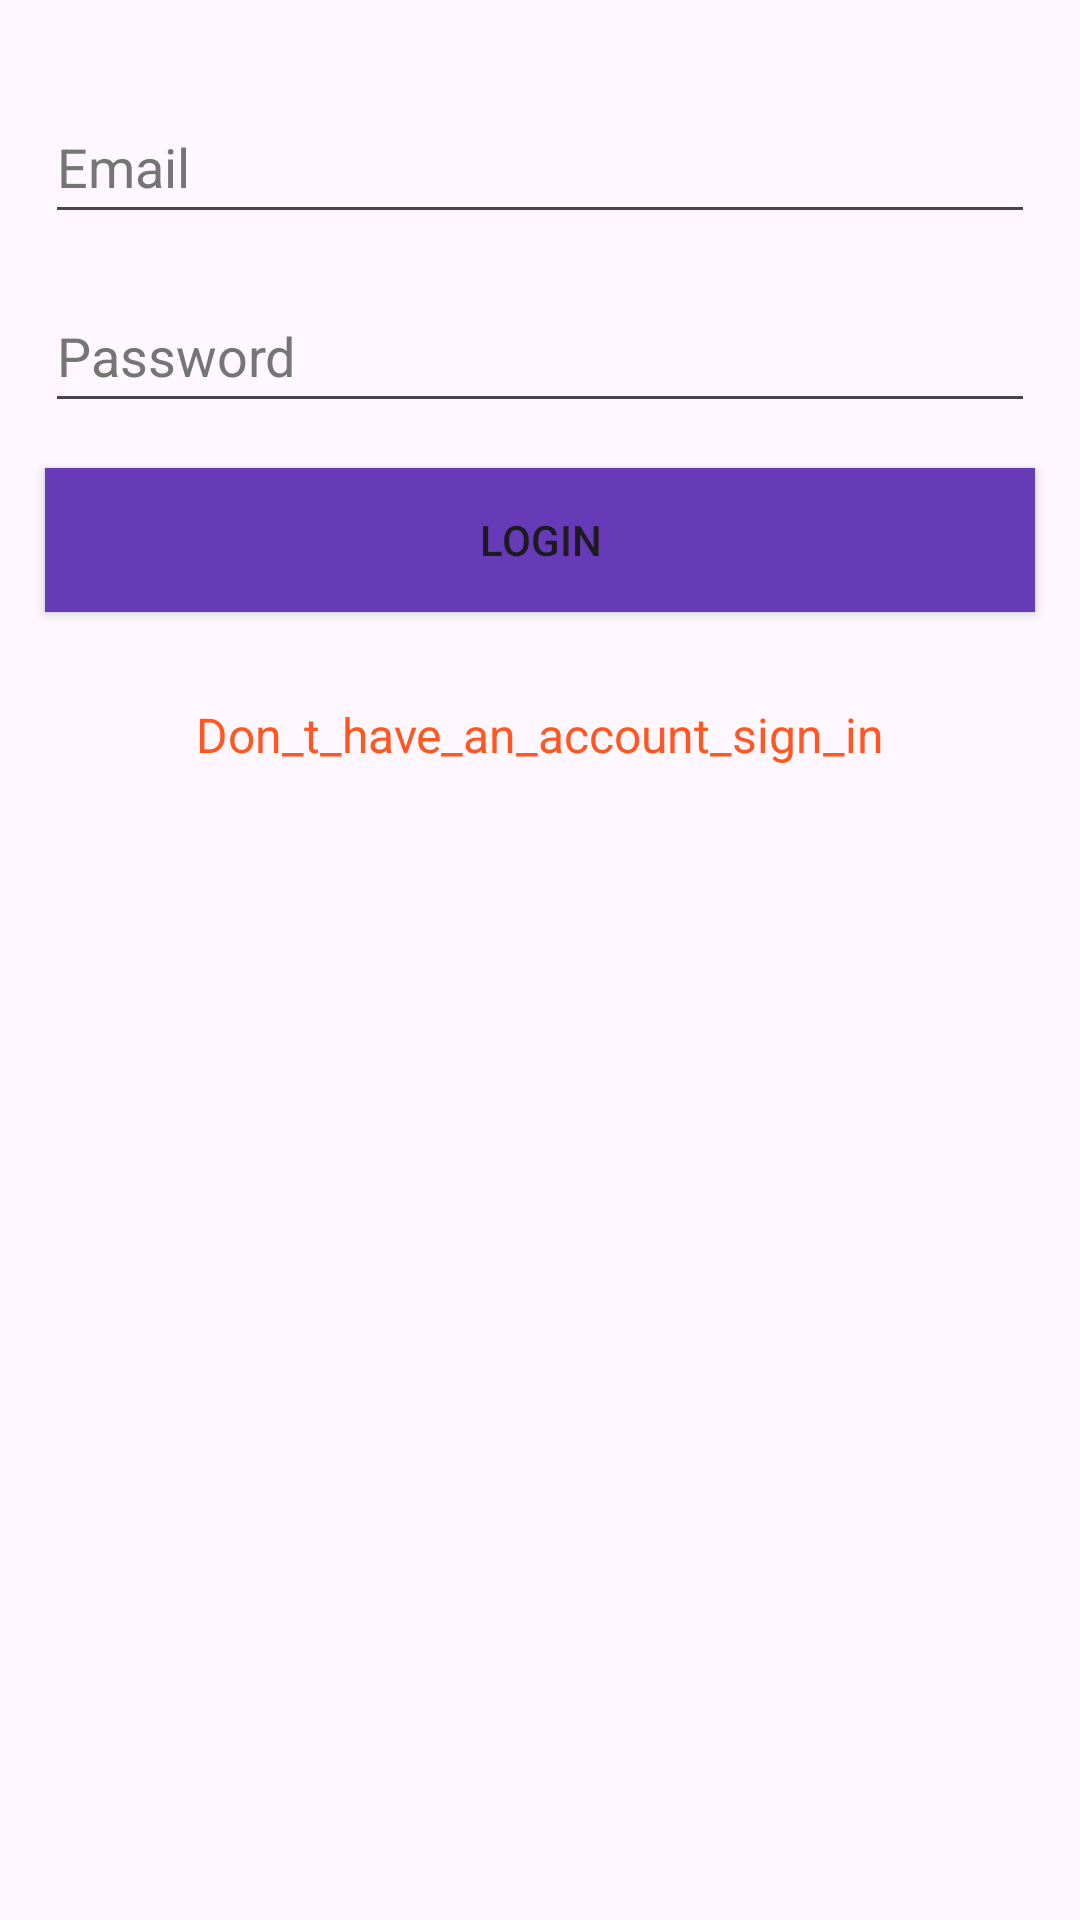

Android layout source for this screen:
<!-- AndroidManifest.xml: application theme Theme.Midfirebase -->
<!-- res/layout/activity_login.xml -->
<?xml version="1.0" encoding="utf-8"?>
<LinearLayout
    xmlns:android="http://schemas.android.com/apk/res/android"
    xmlns:app="http://schemas.android.com/apk/res-auto"
    xmlns:tools="http://schemas.android.com/tools"
    android:orientation="vertical"
    android:layout_width="match_parent"
    android:layout_height="match_parent">



    <EditText
        android:id="@+id/etEmailAddress"
        android:layout_width="match_parent"
        android:layout_height="wrap_content"
        android:layout_marginLeft="15dp"
        android:layout_marginTop="30dp"
        android:layout_marginRight="15dp"
        android:autofillHints="emailAddress"
        android:ems="10"
        android:hint="Email"
        android:inputType="textEmailAddress"
        android:minHeight="48dp"
        android:textColorHint="#757575" />

    <EditText
        android:id="@+id/etPassword"
        android:layout_width="match_parent"
        android:layout_height="wrap_content"
        android:layout_marginLeft="15dp"
        android:layout_marginTop="15dp"
        android:layout_marginRight="15dp"
        android:autofillHints="password"
        android:ems="10"
        android:hint="Password"
        android:inputType="textPassword"
        android:minHeight="48dp"
        android:textColorHint="#757575" />

    <Button
        android:id="@+id/btnLogin"
        android:layout_width="match_parent"
        android:layout_height="wrap_content"
        android:layout_margin="15dp"
        android:background="#673AB7"
        android:text="login" />

    <TextView
        android:id="@+id/tvRedirectSignUp"
        android:layout_width="match_parent"
        android:layout_height="wrap_content"
        android:layout_margin="15dp"
        android:gravity="center_horizontal"
        android:text="Don_t_have_an_account_sign_in"
        android:textColor="#FF5722"
        android:textSize="16sp" />

</LinearLayout>
<!-- resources referenced by this layout -->
<resources>
  <style name="Theme.Midfirebase" parent="Base.Theme.Midfirebase" />
  <style name="Base.Theme.Midfirebase" parent="Theme.Material3.DayNight.NoActionBar">
          
          
      </style>
</resources>
